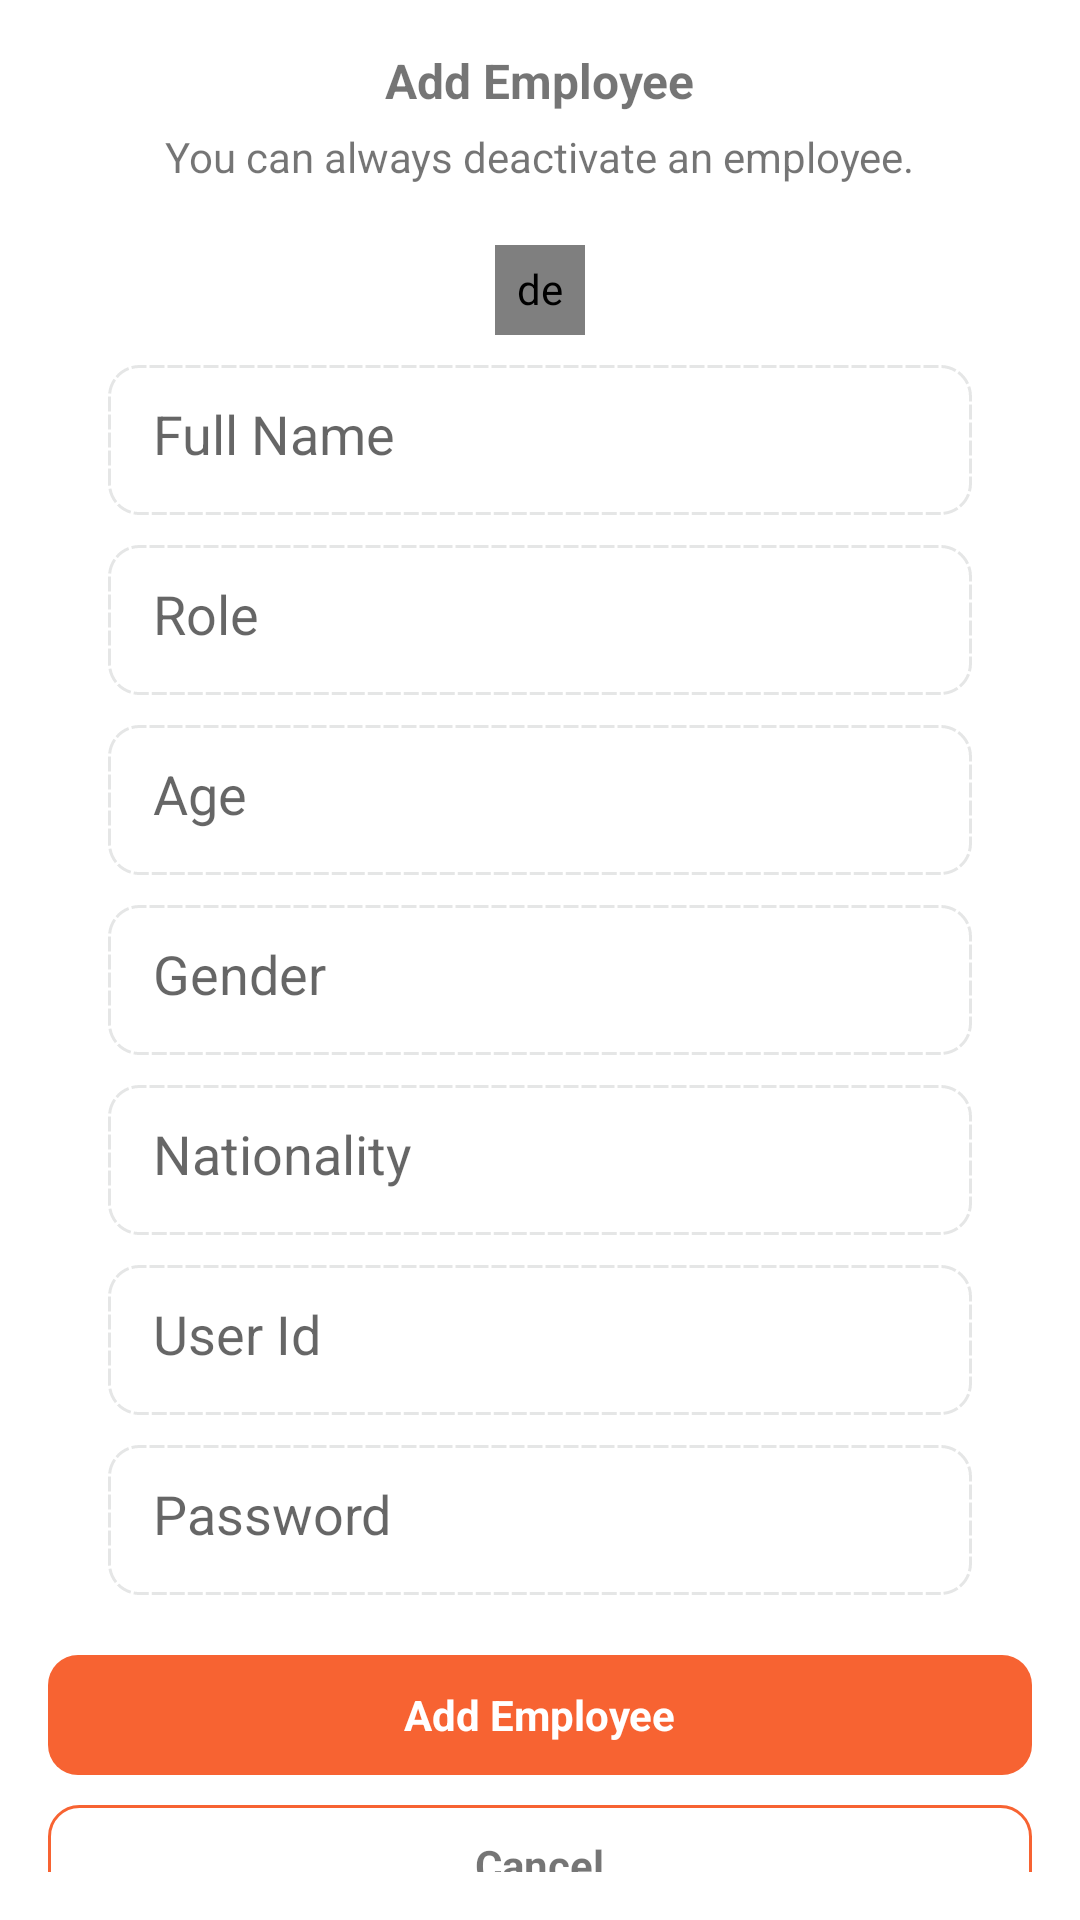

The Android layout XML behind this screen, and the referenced resources:
<!-- AndroidManifest.xml: application theme Theme.LeaveManager -->
<!-- res/layout/create_employee_bottom_sheet.xml -->
<?xml version="1.0" encoding="utf-8"?>
<LinearLayout xmlns:android="http://schemas.android.com/apk/res/android"
    xmlns:app="http://schemas.android.com/apk/res-auto"
    android:layout_width="match_parent"
    android:layout_height="wrap_content"
    android:gravity="center_horizontal"
    android:orientation="vertical"
    android:padding="16dp">


    <TextView
        android:id="@+id/leaveTittle"
        android:layout_width="wrap_content"
        android:layout_height="wrap_content"
        android:text="Add Employee"
        android:textSize="16sp"
        android:textStyle="bold"
        app:layout_constraintStart_toStartOf="parent"
        app:layout_constraintTop_toTopOf="parent" />

    <TextView
        android:id="@+id/leaveType"
        android:layout_width="wrap_content"
        android:layout_height="wrap_content"
        android:layout_marginTop="5dp"
        android:text="You can always deactivate an employee."
        app:layout_constraintStart_toStartOf="parent"
        app:layout_constraintTop_toBottomOf="@id/leaveTittle" />


    <de.hdodenhof.circleimageview.CircleImageView
        android:id="@+id/notificationIcon"
        android:layout_width="30dp"
        android:layout_height="30dp"
        android:layout_marginTop="20dp"
        android:background="@drawable/declined_bg"
        android:padding="5dp"
        android:src="@drawable/ic_baseline_person_add_alt_1_24"
        app:layout_constraintStart_toStartOf="parent"
        app:layout_constraintTop_toBottomOf="@id/leaveType" />

    <EditText
        android:id="@+id/fullName_emp"
        android:layout_width="match_parent"
        android:layout_height="50dp"
        android:layout_marginStart="20dp"
        android:layout_marginTop="10dp"
        android:layout_marginEnd="20dp"
        android:background="@drawable/edit_text_bg"
        android:hint="Full Name"
        android:inputType="textCapWords"
        android:padding="15dp"
        android:singleLine="true" />

    <EditText
        android:id="@+id/role_emp"
        android:layout_width="match_parent"
        android:layout_height="50dp"
        android:layout_marginStart="20dp"
        android:layout_marginTop="10dp"
        android:layout_marginEnd="20dp"
        android:background="@drawable/edit_text_bg"
        android:hint="Role"
        android:inputType="textCapWords"
        android:padding="15dp"
        android:singleLine="true" />

    <EditText
        android:id="@+id/age_emp"
        android:layout_width="match_parent"
        android:layout_height="50dp"
        android:layout_marginStart="20dp"
        android:layout_marginTop="10dp"
        android:layout_marginEnd="20dp"
        android:background="@drawable/edit_text_bg"
        android:hint="Age"
        android:inputType="number"
        android:padding="15dp"
        android:singleLine="true" />

    <EditText
        android:id="@+id/gender_emp"
        android:layout_width="match_parent"
        android:layout_height="50dp"
        android:layout_marginStart="20dp"
        android:layout_marginTop="10dp"
        android:layout_marginEnd="20dp"
        android:background="@drawable/edit_text_bg"
        android:hint="Gender"
        android:inputType="textCapSentences"
        android:padding="15dp"
        android:singleLine="true" />

    <EditText
        android:id="@+id/nationality_emp"
        android:layout_width="match_parent"
        android:layout_height="50dp"
        android:layout_marginStart="20dp"
        android:layout_marginTop="10dp"
        android:layout_marginEnd="20dp"
        android:background="@drawable/edit_text_bg"
        android:hint="Nationality"
        android:inputType="textCapSentences"
        android:padding="15dp"
        android:singleLine="true" />

    <EditText
        android:id="@+id/userId_emp"
        android:layout_width="match_parent"
        android:layout_height="50dp"
        android:layout_marginStart="20dp"
        android:layout_marginTop="10dp"
        android:layout_marginEnd="20dp"
        android:background="@drawable/edit_text_bg"
        android:hint="User Id"
        android:padding="15dp"
        android:singleLine="true" />

    <EditText
        android:id="@+id/password_emp"
        android:layout_width="match_parent"
        android:layout_height="50dp"
        android:layout_marginStart="20dp"
        android:layout_marginTop="10dp"
        android:layout_marginEnd="20dp"
        android:background="@drawable/edit_text_bg"
        android:hint="Password"
        android:inputType="textPassword"
        android:padding="15dp"
        android:singleLine="true" />

    <LinearLayout
        android:id="@+id/addEmployee"
        android:layout_width="match_parent"
        android:layout_height="40dp"
        android:layout_marginTop="20dp"
        android:background="@drawable/edit_btn_bg"
        android:gravity="center">

        <TextView
            android:layout_width="wrap_content"
            android:layout_height="wrap_content"
            android:text="Add Employee"
            android:textColor="@color/white"
            android:textStyle="bold" />

    </LinearLayout>

    <LinearLayout
        android:id="@+id/cancelAddEmployee"
        android:layout_width="match_parent"
        android:layout_height="40dp"
        android:layout_marginTop="10dp"
        android:layout_marginBottom="50dp"
        android:background="@drawable/cancel_btn_bg"
        android:gravity="center">

        <TextView
            android:layout_width="wrap_content"
            android:layout_height="wrap_content"
            android:text="@string/cancel"
            android:textStyle="bold" />

    </LinearLayout>


</LinearLayout>
<!-- resources referenced by this layout -->
<resources>
  <color name="white">#FFFFFFFF</color>
  <!-- drawable cancel_btn_bg (drawable) -->
  <?xml version="1.0" encoding="utf-8"?>
  <shape xmlns:android="http://schemas.android.com/apk/res/android"
      android:shape="rectangle">
  
      <stroke
          android:width="1dp"
          android:color="@color/orange" />
      <corners android:radius="10dp" />
  
  </shape>
  <!-- drawable declined_bg (drawable) -->
  <?xml version="1.0" encoding="utf-8"?>
  <shape xmlns:android="http://schemas.android.com/apk/res/android"
      android:shape="rectangle">
  
      <corners android:radius="10dp"/>
      <solid android:color="#22F76332"/>
  
  </shape>
  <!-- drawable edit_btn_bg (drawable-v24) -->
  <?xml version="1.0" encoding="utf-8"?>
  <shape xmlns:android="http://schemas.android.com/apk/res/android"
      android:shape="rectangle">
  
      <solid android:color="@color/orange"/>
      <corners android:radius="10dp" />
  
  </shape>
  <!-- drawable edit_text_bg (drawable) -->
  <?xml version="1.0" encoding="utf-8"?>
  <shape xmlns:android="http://schemas.android.com/apk/res/android"
      android:shape="rectangle">
  
      <stroke
          android:width="1dp"
          android:dashWidth="5dp"
          android:dashGap="1dp"
          android:color="#E5E6E6" />
      <corners android:radius="10dp" />
  
  </shape>
  <!-- drawable ic_baseline_person_add_alt_1_24 (drawable) -->
  <vector android:height="24dp" android:tint="#F76332"
      android:viewportHeight="24" android:viewportWidth="24"
      android:width="24dp" xmlns:android="http://schemas.android.com/apk/res/android">
      <path android:fillColor="@android:color/white" android:pathData="M13,8c0,-2.21 -1.79,-4 -4,-4S5,5.79 5,8s1.79,4 4,4S13,10.21 13,8zM15,10v2h3v3h2v-3h3v-2h-3V7h-2v3H15zM1,18v2h16v-2c0,-2.66 -5.33,-4 -8,-4S1,15.34 1,18z"/>
  </vector>
  <string name="cancel">Cancel</string>
  <style name="Theme.LeaveManager" parent="Theme.MaterialComponents.DayNight.NoActionBar">
          
          <item name="colorPrimary">@color/orange</item>
          <item name="colorPrimaryVariant">@color/orange</item>
          <item name="colorOnPrimary">@color/white</item>
          
          <item name="colorSecondary">@color/blue</item>
          <item name="colorSecondaryVariant">@color/blue</item>
          <item name="colorOnSecondary">@color/white</item>
          
          <item name="android:statusBarColor" tools:targetApi="l">?attr/colorPrimaryVariant</item>
          
      </style>
  <color name="orange">#F76332</color>
  <color name="blue">#1181C8</color>
</resources>
